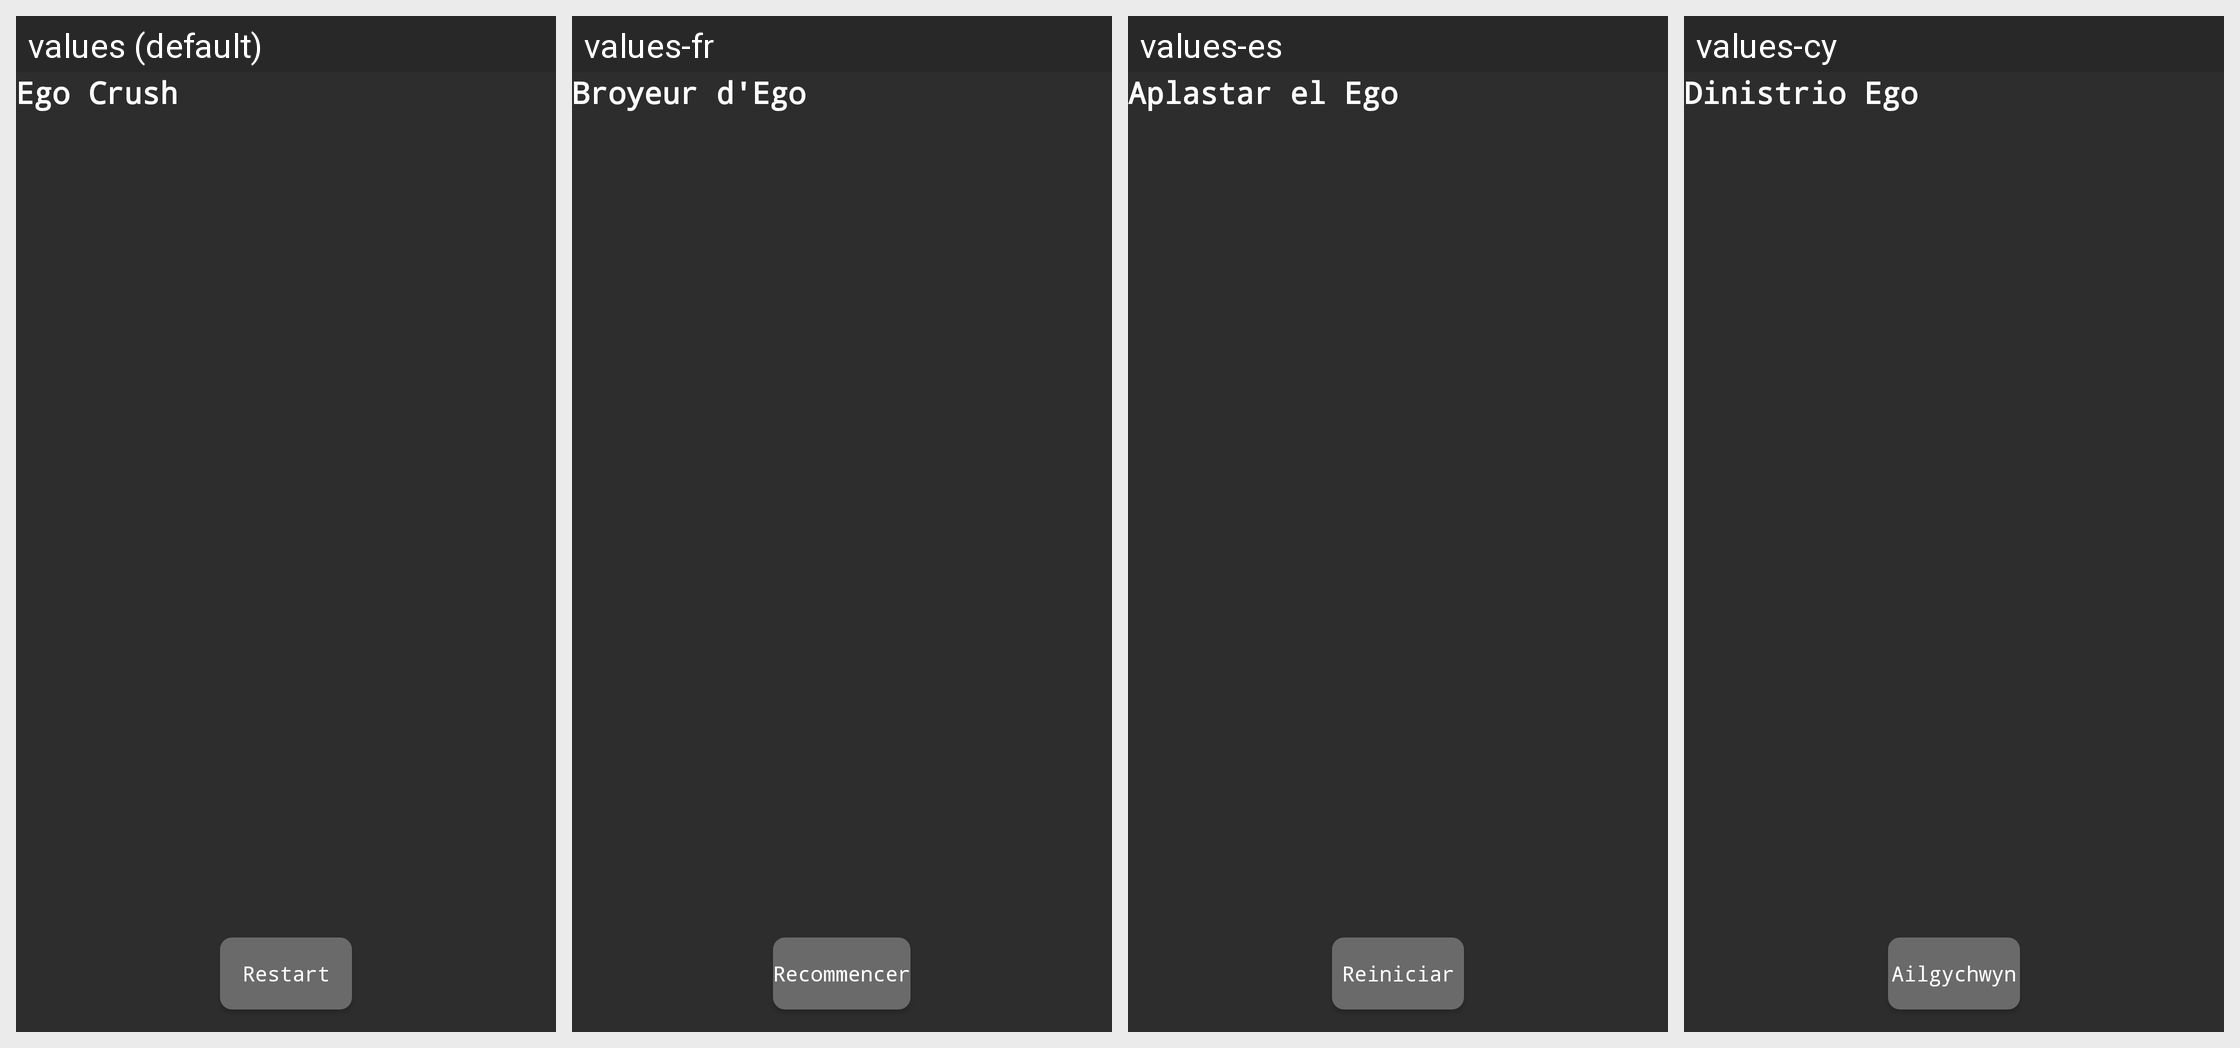

Strings drawn on this Android screen and how each of the app's shown locales translates them:
Android screen res/layout/fragment_ego_crush_main.xml rendered under 4 locales, left to right: values (default), values-fr, values-es, values-cy. Device: Nexus 5 (rendered at 1080×1920; each locale shown at half size, 540×960, under a caption strip naming it); theme Theme.MaterialComponents.DayNight.NoActionBar.
Strings drawn on this screen, with the default value and each locale's value (text and hints the layout hard-codes, and strings that could not be matched under every locale, appear in the picture but are not listed):

Ego_Crush
  values: Ego Crush
  values-fr: Broyeur d'Ego
  values-es: Aplastar el Ego
  values-cy: Dinistrio Ego

Restart
  values: Restart
  values-fr: Recommencer
  values-es: Reiniciar
  values-cy: Ailgychwyn
